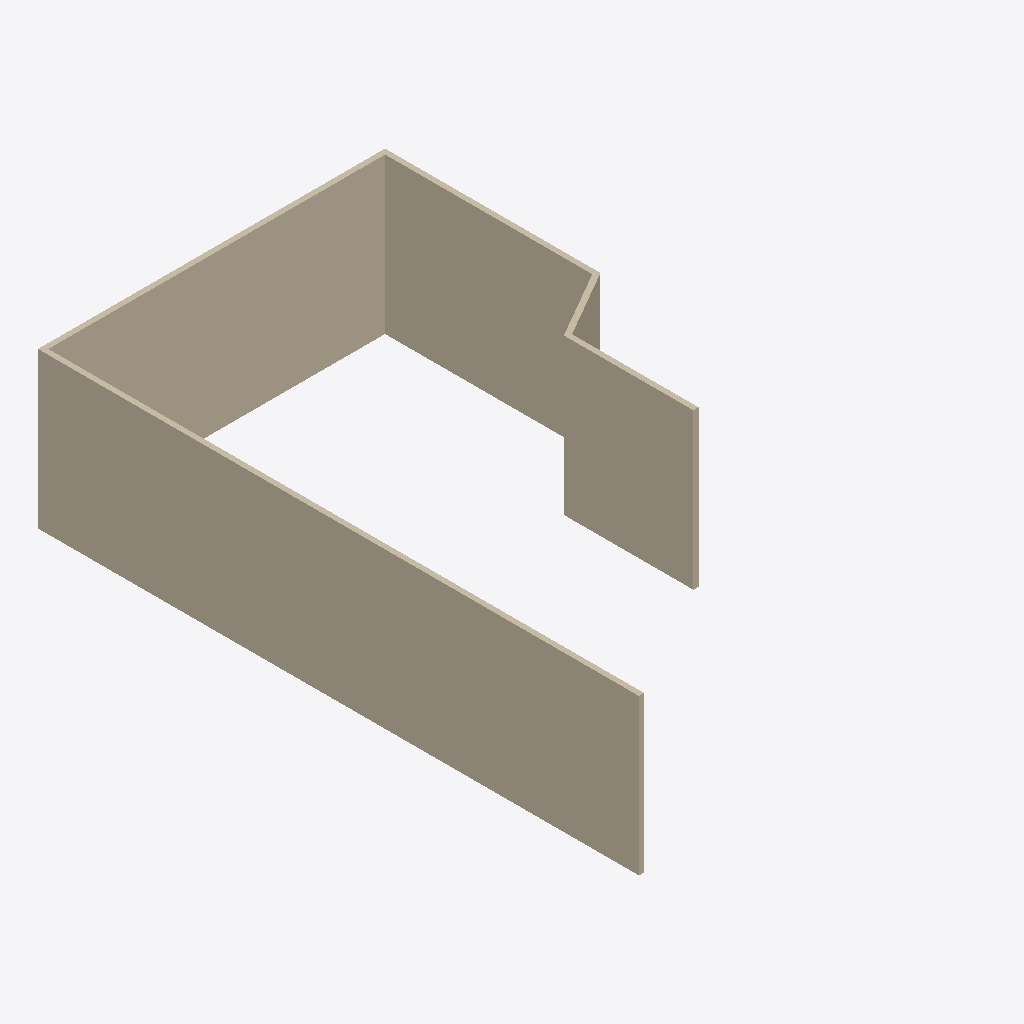
Isometric view of an IFC building model (IFC-SPF (STEP), schema IFC4X3, length unit metre), seen from the south-west, elements coloured by IFC class: 5 walls (beige).
Extent 6.7 m × 11.6 m × 3.0 m (x, y, z). Storeys (1): My Storey at 0.00 m. Elements (5): 5 IfcWall.

HEADER;
FILE_DESCRIPTION(('ViewDefinition[DesignTransferView]'),'2;1');
FILE_NAME('Git_test2.ifc','2026-05-09T07:26:52+00:00',(''),(''),'IfcOpenShell 0.8.6-alpha260506','Bonsai 0.8.6-alpha260506-c197a45','Nobody');
FILE_SCHEMA(('IFC4X3'));
ENDSEC;
DATA;
#1=IFCPROJECT('30jswEPAn8CQ1eMxqvhalj',$,'My Project',$,$,$,$,(#10,#22),#5);
#27=IFCSITE('3f5RsMy4jAgOXX47hzWzgV',$,'My Site',$,$,#50,$,$,$,$,$,$,$,$);
#33=IFCBUILDING('2z6JsFn8z539pevFXwEMBH',$,'My Building',$,$,#56,$,$,$,$,$,$);
#39=IFCBUILDINGSTOREY('0O6HhaiBD1YQyihy8AUJAV',$,'My Storey',$,$,#62,$,$,$,$);
#70=IFCWALL('236fyXlGX13OwPwaaH5psG',$,'Wall',$,$,#83,#78,$,$);
#97=IFCWALL('07VO_89Ar02vk8rObI953o',$,'Wall',$,$,#280,#103,$,$);
#122=IFCWALL('3DDuk46FDAqQfh9lnGEeXe',$,'Wall',$,$,#312,#128,$,$);
#172=IFCWALL('0BoDlF34PAL8neJyj4cle9',$,'Wall',$,$,#376,#178,$,$);
#147=IFCWALL('1StPKg5FrCpxjs3UKIXiJq',$,'Wall',$,$,#344,#153,$,$);
ENDSEC;
